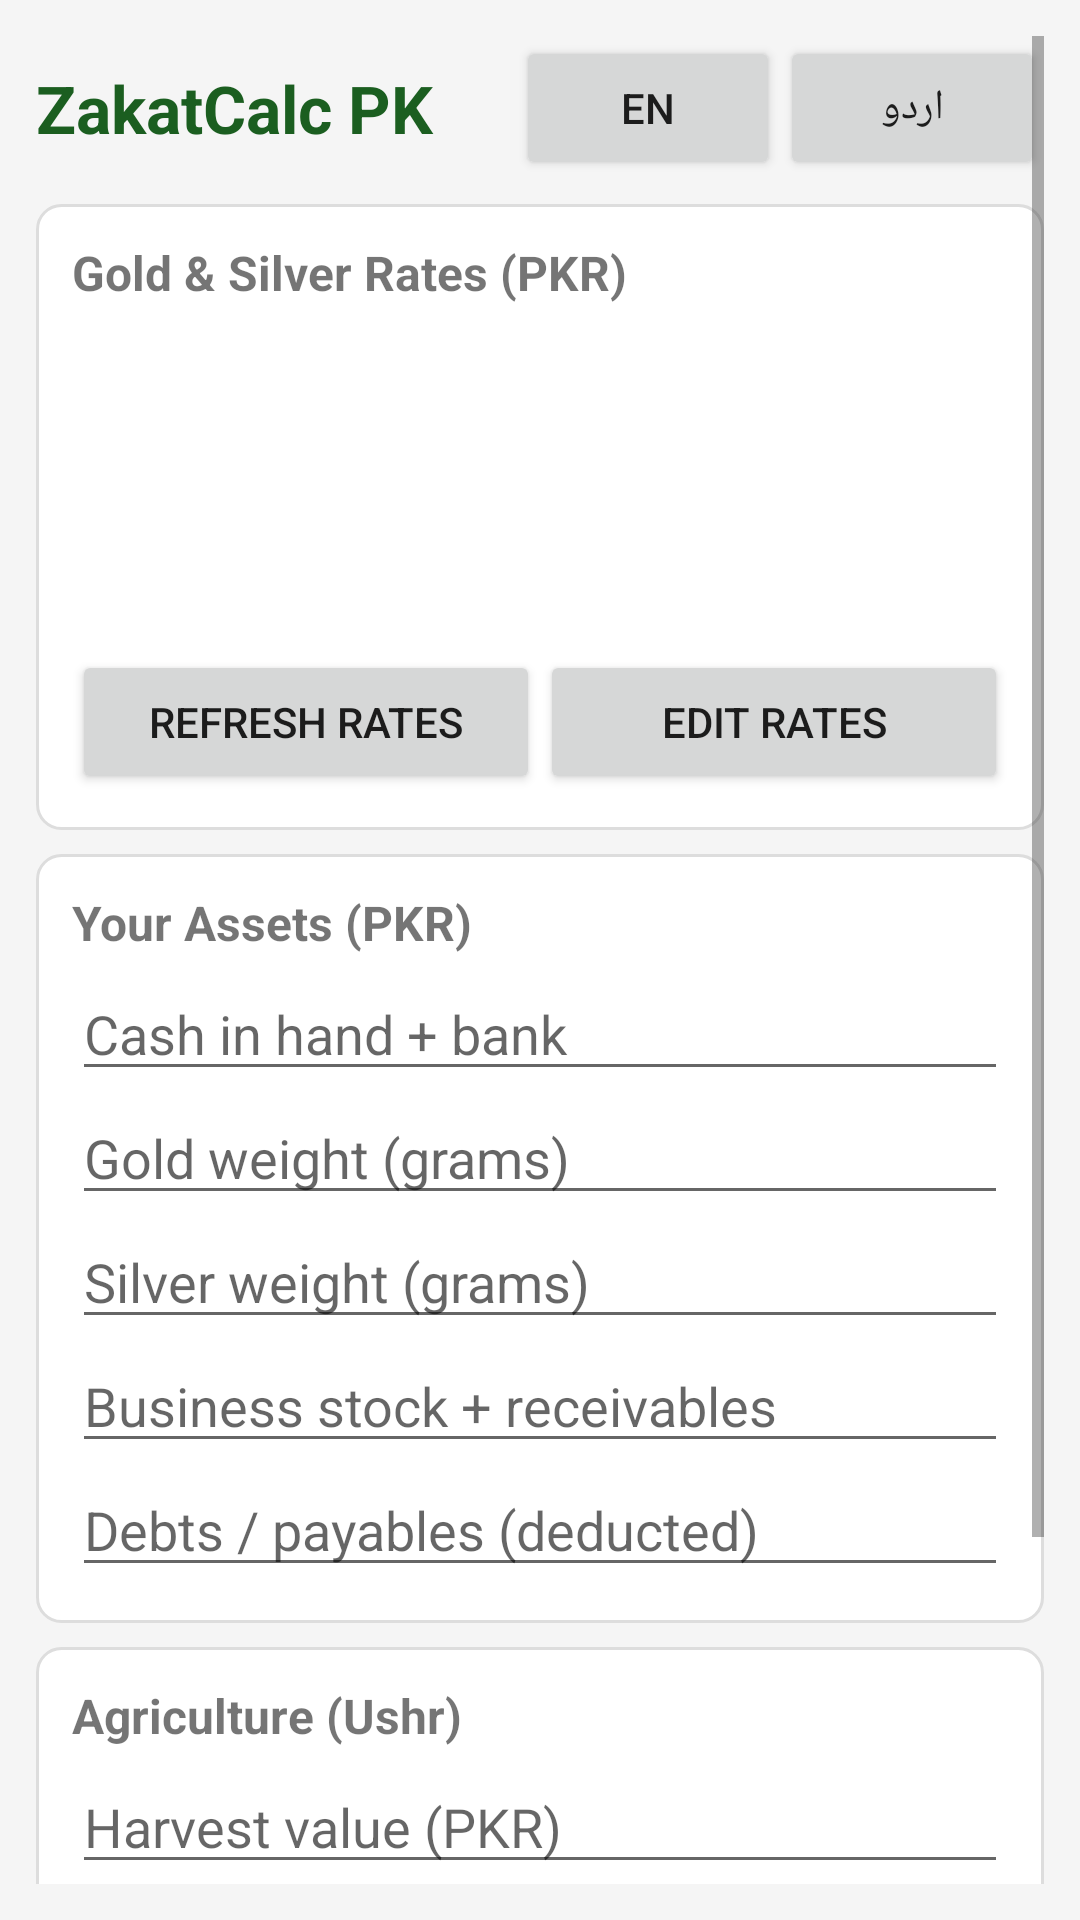

Produce the Android XML layout that renders to this screen, including the resource entries it uses.
<!-- AndroidManifest.xml: application theme Theme.ZakatCalcPK -->
<!-- res/layout/activity_main.xml -->
<?xml version="1.0" encoding="utf-8"?>
<ScrollView xmlns:android="http://schemas.android.com/apk/res/android"
    android:layout_width="match_parent"
    android:layout_height="match_parent"
    android:fillViewport="true"
    android:padding="12dp">

    <LinearLayout
        android:layout_width="match_parent"
        android:layout_height="wrap_content"
        android:orientation="vertical">

        <LinearLayout
            android:layout_width="match_parent"
            android:layout_height="wrap_content"
            android:orientation="horizontal"
            android:gravity="center_vertical">

            <TextView
                android:layout_width="0dp"
                android:layout_height="wrap_content"
                android:layout_weight="1"
                android:text="@string/app_name"
                android:textSize="22sp"
                android:textStyle="bold"
                android:textColor="@color/green_700" />

            <Button
                android:id="@+id/btnLangEn"
                android:layout_width="wrap_content"
                android:layout_height="wrap_content"
                android:text="@string/lang_en" />

            <Button
                android:id="@+id/btnLangUr"
                android:layout_width="wrap_content"
                android:layout_height="wrap_content"
                android:text="@string/lang_ur" />
        </LinearLayout>

        <LinearLayout
            android:layout_width="match_parent"
            android:layout_height="wrap_content"
            android:layout_marginTop="8dp"
            android:orientation="vertical"
            android:padding="12dp"
            android:background="@drawable/card_bg">

            <TextView
                android:layout_width="match_parent"
                android:layout_height="wrap_content"
                android:text="@string/title_rates"
                android:textStyle="bold"
                android:textSize="16sp" />

            <TextView
                android:id="@+id/tvGoldRate"
                android:layout_width="match_parent"
                android:layout_height="wrap_content"
                android:layout_marginTop="6dp"
                android:textColor="@color/gold"
                android:textSize="15sp" />

            <TextView
                android:id="@+id/tvSilverRate"
                android:layout_width="match_parent"
                android:layout_height="wrap_content"
                android:textColor="@color/silver"
                android:textSize="15sp" />

            <TextView
                android:id="@+id/tvNisabGold"
                android:layout_width="match_parent"
                android:layout_height="wrap_content"
                android:layout_marginTop="4dp"
                android:textSize="14sp" />

            <TextView
                android:id="@+id/tvNisabSilver"
                android:layout_width="match_parent"
                android:layout_height="wrap_content"
                android:textSize="14sp" />

            <TextView
                android:id="@+id/tvRatesUpdated"
                android:layout_width="match_parent"
                android:layout_height="wrap_content"
                android:layout_marginTop="4dp"
                android:textSize="12sp" />

            <LinearLayout
                android:layout_width="match_parent"
                android:layout_height="wrap_content"
                android:orientation="horizontal"
                android:layout_marginTop="6dp">

                <Button
                    android:id="@+id/btnRefresh"
                    android:layout_width="0dp"
                    android:layout_height="wrap_content"
                    android:layout_weight="1"
                    android:text="@string/btn_refresh" />

                <Button
                    android:id="@+id/btnEditRates"
                    android:layout_width="0dp"
                    android:layout_height="wrap_content"
                    android:layout_weight="1"
                    android:text="@string/btn_edit_rates" />
            </LinearLayout>
        </LinearLayout>

        <LinearLayout
            android:layout_width="match_parent"
            android:layout_height="wrap_content"
            android:layout_marginTop="8dp"
            android:orientation="vertical"
            android:padding="12dp"
            android:background="@drawable/card_bg">

            <TextView
                android:layout_width="match_parent"
                android:layout_height="wrap_content"
                android:text="@string/title_assets"
                android:textStyle="bold"
                android:textSize="16sp" />

            <EditText
                android:id="@+id/etCash"
                android:layout_width="match_parent"
                android:layout_height="wrap_content"
                android:layout_marginTop="4dp"
                android:hint="@string/hint_cash"
                android:inputType="numberDecimal" />

            <EditText
                android:id="@+id/etGold"
                android:layout_width="match_parent"
                android:layout_height="wrap_content"
                android:hint="@string/hint_gold_grams"
                android:inputType="numberDecimal" />

            <EditText
                android:id="@+id/etSilver"
                android:layout_width="match_parent"
                android:layout_height="wrap_content"
                android:hint="@string/hint_silver_grams"
                android:inputType="numberDecimal" />

            <EditText
                android:id="@+id/etBusiness"
                android:layout_width="match_parent"
                android:layout_height="wrap_content"
                android:hint="@string/hint_business"
                android:inputType="numberDecimal" />

            <EditText
                android:id="@+id/etLiabilities"
                android:layout_width="match_parent"
                android:layout_height="wrap_content"
                android:hint="@string/hint_liabilities"
                android:inputType="numberDecimal" />
        </LinearLayout>

        <LinearLayout
            android:layout_width="match_parent"
            android:layout_height="wrap_content"
            android:layout_marginTop="8dp"
            android:orientation="vertical"
            android:padding="12dp"
            android:background="@drawable/card_bg">

            <TextView
                android:layout_width="match_parent"
                android:layout_height="wrap_content"
                android:text="@string/title_agri"
                android:textStyle="bold"
                android:textSize="16sp" />

            <EditText
                android:id="@+id/etHarvest"
                android:layout_width="match_parent"
                android:layout_height="wrap_content"
                android:layout_marginTop="4dp"
                android:hint="@string/hint_harvest"
                android:inputType="numberDecimal" />

            <RadioGroup
                android:id="@+id/rgIrrigation"
                android:layout_width="match_parent"
                android:layout_height="wrap_content"
                android:orientation="vertical">

                <RadioButton
                    android:id="@+id/rbNatural"
                    android:layout_width="match_parent"
                    android:layout_height="wrap_content"
                    android:checked="true"
                    android:text="@string/irrigation_natural" />

                <RadioButton
                    android:id="@+id/rbArtificial"
                    android:layout_width="match_parent"
                    android:layout_height="wrap_content"
                    android:text="@string/irrigation_artificial" />
            </RadioGroup>
        </LinearLayout>

        <Button
            android:id="@+id/btnCalculate"
            android:layout_width="match_parent"
            android:layout_height="wrap_content"
            android:layout_marginTop="12dp"
            android:text="@string/btn_calculate"
            android:textSize="17sp" />

        <LinearLayout
            android:id="@+id/cardResult"
            android:layout_width="match_parent"
            android:layout_height="wrap_content"
            android:layout_marginTop="8dp"
            android:orientation="vertical"
            android:padding="14dp"
            android:visibility="gone"
            android:background="@drawable/card_bg">

            <TextView
                android:layout_width="match_parent"
                android:layout_height="wrap_content"
                android:text="@string/title_result"
                android:textStyle="bold"
                android:textSize="18sp"
                android:textColor="@color/green_700" />

            <TextView
                android:id="@+id/tvWealth"
                android:layout_width="match_parent"
                android:layout_height="wrap_content"
                android:layout_marginTop="6dp"
                android:textSize="15sp" />

            <TextView
                android:id="@+id/tvNisab"
                android:layout_width="match_parent"
                android:layout_height="wrap_content"
                android:textSize="15sp" />

            <TextView
                android:id="@+id/tvZakat"
                android:layout_width="match_parent"
                android:layout_height="wrap_content"
                android:textSize="18sp"
                android:textStyle="bold"
                android:textColor="@color/green_700"
                android:layout_marginTop="4dp" />

            <TextView
                android:id="@+id/tvUshr"
                android:layout_width="match_parent"
                android:layout_height="wrap_content"
                android:textSize="15sp" />

            <TextView
                android:id="@+id/tvBelow"
                android:layout_width="match_parent"
                android:layout_height="wrap_content"
                android:layout_marginTop="4dp"
                android:textSize="14sp"
                android:visibility="gone"
                android:text="@string/result_below" />

            <TextView
                android:layout_width="match_parent"
                android:layout_height="wrap_content"
                android:layout_marginTop="8dp"
                android:text="@string/result_note"
                android:textSize="12sp" />
        </LinearLayout>

        <View
            android:layout_width="match_parent"
            android:layout_height="24dp" />
    </LinearLayout>
</ScrollView>
<!-- resources referenced by this layout -->
<resources>
  <color name="gold">#B8860B</color>
  <color name="green_700">#1B5E20</color>
  <color name="silver">#78909C</color>
  <!-- drawable card_bg (drawable) -->
  <?xml version="1.0" encoding="utf-8"?>
  <shape xmlns:android="http://schemas.android.com/apk/res/android"
      android:shape="rectangle">
      <corners android:radius="8dp" />
      <solid android:color="#FFFFFF" />
      <stroke android:width="1dp" android:color="#DDDDDD" />
  </shape>
  <string name="app_name">ZakatCalc PK</string>
  <string name="btn_calculate">Calculate Zakat</string>
  <string name="btn_edit_rates">Edit rates</string>
  <string name="btn_refresh">Refresh rates</string>
  <string name="hint_business">Business stock + receivables</string>
  <string name="hint_cash">Cash in hand + bank</string>
  <string name="hint_gold_grams">Gold weight (grams)</string>
  <string name="hint_harvest">Harvest value (PKR)</string>
  <string name="hint_liabilities">Debts / payables (deducted)</string>
  <string name="hint_silver_grams">Silver weight (grams)</string>
  <string name="irrigation_artificial">Artificial irrigation (5%)</string>
  <string name="irrigation_natural">Natural irrigation (10%)</string>
  <string name="lang_en">EN</string>
  <string name="lang_ur">اردو</string>
  <string name="result_below">Below nisab — no zakat due on wealth. Ushr still applies on harvest.</string>
  <string name="result_note">Nisab shown is the lower of gold/silver nisab (precautionary). Zakat = 2.5%% of zakatable wealth held one lunar year.</string>
  <string name="title_agri">Agriculture (Ushr)</string>
  <string name="title_assets">Your Assets (PKR)</string>
  <string name="title_rates">Gold &amp; Silver Rates (PKR)</string>
  <string name="title_result">Result</string>
  <style name="Theme.ZakatCalcPK" parent="android:Theme.Material.Light.NoActionBar">
          <item name="android:colorPrimary">@color/green_700</item>
          <item name="android:colorPrimaryDark">@color/green_700</item>
          <item name="android:colorAccent">@color/green_700</item>
          <item name="android:windowBackground">#F5F5F5</item>
      </style>
</resources>
